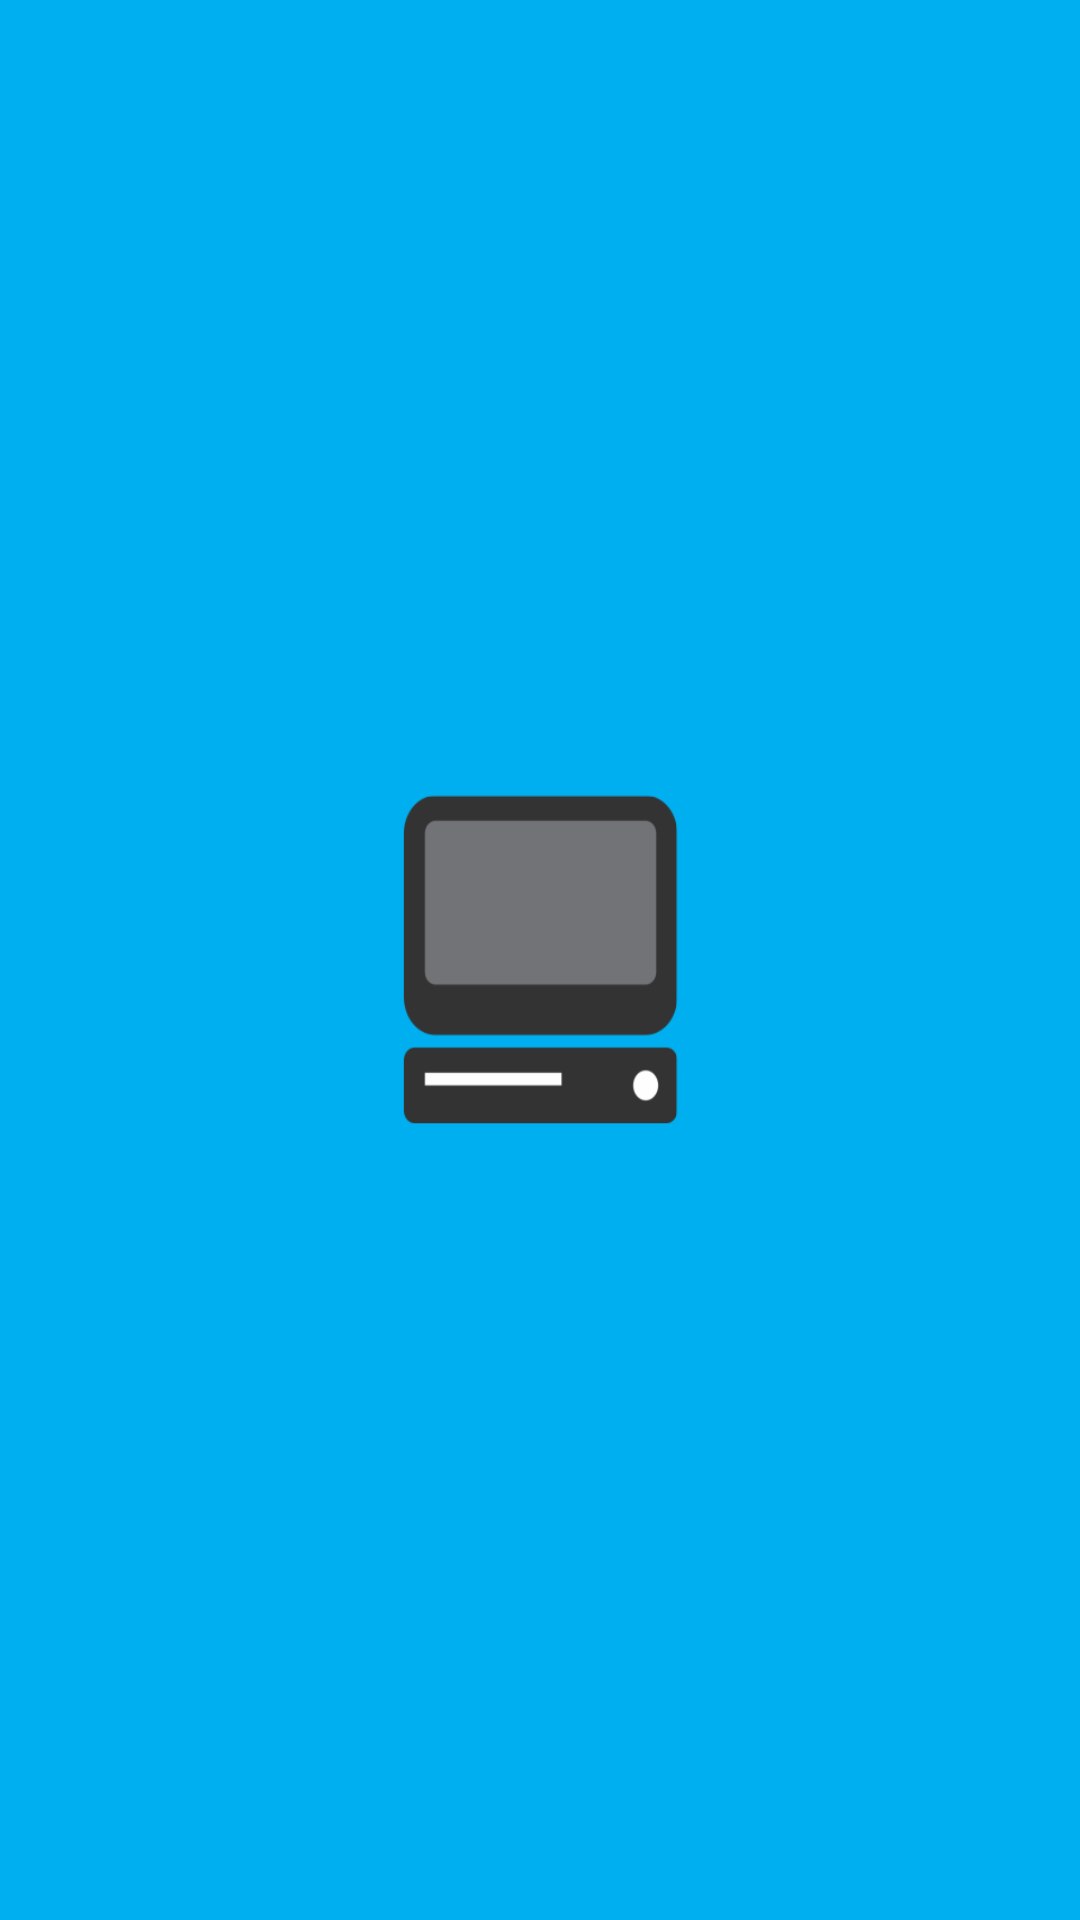

Layout XML and referenced resources for this Android screen:
<!-- AndroidManifest.xml: application theme AppTheme -->
<!-- res/layout/splash.xml -->
<?xml version="1.0" encoding="utf-8"?>
<RelativeLayout xmlns:android="http://schemas.android.com/apk/res/android"
    xmlns:app="http://schemas.android.com/apk/res-auto"
    xmlns:tools="http://schemas.android.com/tools"
    android:orientation="vertical" android:layout_width="match_parent"
    android:layout_height="match_parent"
    android:background="@mipmap/splash">

</RelativeLayout>
<!-- resources referenced by this layout -->
<resources>
  <!-- mipmap splash: png bitmap (mipmap-mdpi, 16415 bytes) -->
  <style name="AppTheme" parent="Theme.AppCompat.Light.DarkActionBar">
          
          <item name="colorPrimary">@color/colorPrimary</item>
          <item name="colorPrimaryDark">@color/colorPrimaryDark</item>
          <item name="colorAccent">@color/colorAccent</item>
      </style>
  <color name="colorPrimary">#3F51B5</color>
  <color name="colorPrimaryDark">#303F9F</color>
  <color name="colorAccent">#FF4081</color>
</resources>
